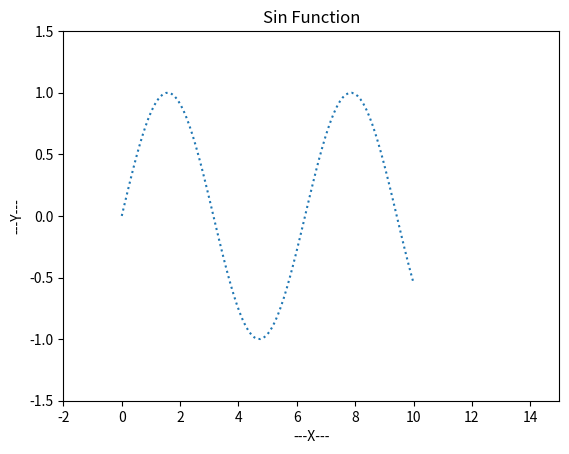

Source code (Python):
import matplotlib.pyplot as plt
import numpy as np


if __name__ == '__main__':
    x = np.linspace(0, 10, 100)
    y = np.sin(x)
    print(x)
    plt.plot(x, y, ':',label='sin(x)')
    # 设置y轴上下限
    plt.ylim(-1.5,1.5)
    # 设置x轴上下限
    plt.xlim(-2,15)

    # 设置xy轴标签
    plt.xlabel('---X---')
    plt.ylabel('---Y---')

    # 设置标题
    plt.title('Sin Function')

    plt.show()